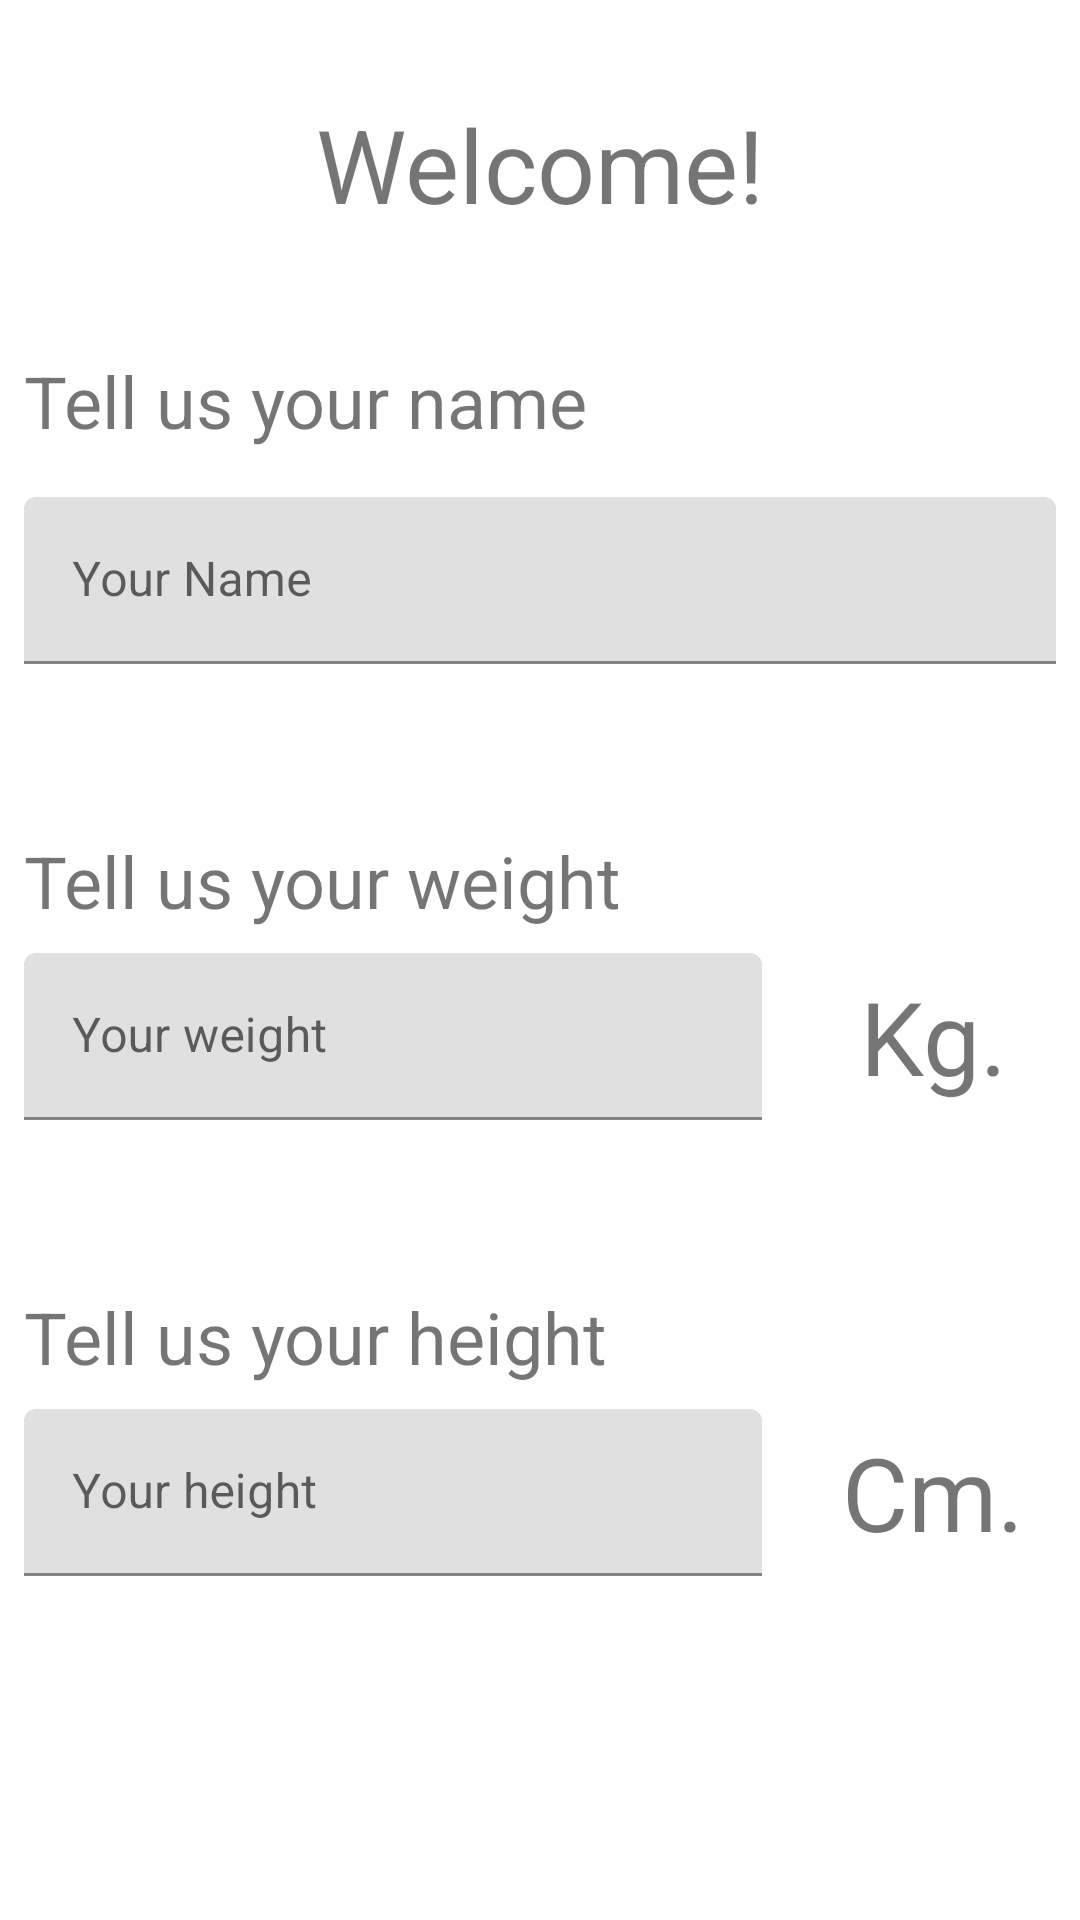

Reconstruct the res/layout file that produces this screen, plus the resources it refers to.
<!-- AndroidManifest.xml: application theme Theme.RunningTrackerApp -->
<!-- res/layout/fragment_user_info.xml -->
<?xml version="1.0" encoding="utf-8"?>
<LinearLayout xmlns:android="http://schemas.android.com/apk/res/android"
    xmlns:tools="http://schemas.android.com/tools"
    android:layout_width="match_parent"
    android:layout_height="match_parent"
    xmlns:app="http://schemas.android.com/apk/res-auto"
    android:orientation="vertical"
    tools:context=".onboarding.UserInfoFragment">

    <TextView
        android:id="@+id/textView"
        android:layout_width="match_parent"
        android:layout_height="wrap_content"
        android:layout_margin="32dp"
        android:gravity="center_horizontal"
        android:text="@string/welcome"
        android:textSize="34sp" />


    <TextView
        android:id="@+id/textView1"
        android:layout_width="match_parent"
        android:layout_height="wrap_content"
        android:layout_margin="8dp"
        android:text="@string/tell_us_your_name"
        android:textSize="24sp" />

    <com.google.android.material.textfield.TextInputLayout
        android:id="@+id/tilName"
        android:layout_width="match_parent"
        android:layout_height="wrap_content"
        android:layout_margin="8dp"
        app:layout_constraintBottom_toTopOf="@+id/constraintLayout"
        app:layout_constraintEnd_toEndOf="parent"
        app:layout_constraintHorizontal_bias="0.5"
        app:layout_constraintStart_toStartOf="parent"
        app:layout_constraintTop_toTopOf="parent">

        <com.google.android.material.textfield.TextInputEditText
            android:id="@+id/etName"
            android:layout_width="match_parent"
            android:layout_height="wrap_content"
            android:ems="10"
            android:hint="@string/your_name"
            android:inputType="textPersonName" />

    </com.google.android.material.textfield.TextInputLayout>

    <TextView
        android:id="@+id/textView2"
        android:layout_width="match_parent"
        android:layout_height="wrap_content"
        android:layout_marginStart="8dp"
        android:layout_marginTop="48dp"
        android:text="@string/tell_us_your_weight"
        android:textSize="24sp" />

    <LinearLayout
        android:layout_width="match_parent"
        android:layout_height="wrap_content"
        android:orientation="horizontal">

        <com.google.android.material.textfield.TextInputLayout
            android:id="@+id/tilWeight"
            android:layout_width="0dp"
            android:layout_height="wrap_content"
            android:layout_margin="8dp"
            android:layout_weight="3"
            app:layout_constraintBottom_toTopOf="@+id/constraintLayout"
            app:layout_constraintEnd_toEndOf="parent"
            app:layout_constraintHorizontal_bias="0.5"
            app:layout_constraintStart_toStartOf="parent"
            app:layout_constraintTop_toTopOf="parent">

            <com.google.android.material.textfield.TextInputEditText
                android:id="@+id/etWeight"
                android:layout_width="match_parent"
                android:layout_height="wrap_content"
                android:ems="10"
                android:hint="@string/your_weight"
                android:inputType="number" />

        </com.google.android.material.textfield.TextInputLayout>

        <TextView
            android:layout_width="0dp"
            android:layout_height="wrap_content"
            android:layout_margin="8dp"
            android:layout_weight="1"
            android:gravity="center_horizontal"
            android:text="@string/kg"
            android:textSize="34sp" />


    </LinearLayout>

    <TextView
        android:id="@+id/textView3"
        android:layout_width="match_parent"
        android:layout_height="wrap_content"
        android:layout_marginStart="8dp"
        android:layout_marginTop="48dp"
        android:text="@string/tell_us_your_height"
        android:textSize="24sp" />

    <LinearLayout
        android:layout_width="match_parent"
        android:layout_height="wrap_content"
        android:orientation="horizontal">

        <com.google.android.material.textfield.TextInputLayout
            android:id="@+id/tilHeight"
            android:layout_width="0dp"
            android:layout_height="wrap_content"
            android:layout_margin="8dp"
            android:layout_weight="3"
            app:layout_constraintBottom_toTopOf="@+id/constraintLayout"
            app:layout_constraintEnd_toEndOf="parent"
            app:layout_constraintHorizontal_bias="0.5"
            app:layout_constraintStart_toStartOf="parent"
            app:layout_constraintTop_toTopOf="parent">

            <com.google.android.material.textfield.TextInputEditText
                android:id="@+id/etHeight"
                android:layout_width="match_parent"
                android:layout_height="wrap_content"
                android:ems="10"
                android:hint="@string/your_height"
                android:inputType="number" />

        </com.google.android.material.textfield.TextInputLayout>

        <TextView
            android:layout_width="0dp"
            android:layout_height="wrap_content"
            android:layout_margin="8dp"
            android:layout_weight="1"
            android:gravity="center_horizontal"
            android:text="@string/cm"
            android:textSize="34sp" />


    </LinearLayout>


    <Button
        android:id="@+id/finishBttn"
        android:layout_width="wrap_content"
        android:layout_height="wrap_content"
        android:layout_gravity="end"
        android:layout_marginTop="100dp"
        android:layout_marginEnd="8dp"
        android:text="@string/_continue" />


</LinearLayout>
<!-- resources referenced by this layout -->
<resources>
  <string name="_continue">continue</string>
  <string name="cm">Cm.</string>
  <string name="kg">Kg.</string>
  <string name="tell_us_your_height">Tell us your height</string>
  <string name="tell_us_your_name">Tell us your name</string>
  <string name="tell_us_your_weight">Tell us your weight</string>
  <string name="welcome">Welcome!</string>
  <string name="your_height">Your height</string>
  <string name="your_name">Your Name</string>
  <string name="your_weight">Your weight</string>
  <style name="Theme.RunningTrackerApp" parent="Theme.MaterialComponents.DayNight.DarkActionBar">
          
          <item name="colorPrimary">@color/green_grey</item>
          <item name="colorPrimaryVariant">@color/hazel_green</item>
          <item name="colorOnPrimary">@color/white</item>
          
          <item name="colorSecondary">@color/peach_yellow</item>
          <item name="colorSecondaryVariant">@color/green_smoke</item>
          <item name="colorOnSecondary">@color/black</item>
          
          <item name="android:statusBarColor">?attr/colorPrimaryVariant</item>
          
          <item name="fontFamily">@font/lato_regular</item>
          <item name="alertDialogTheme">@style/AlertDialogTheme</item>
  
      </style>
  <color name="green_grey">#7D8F69</color>
  <color name="hazel_green">#557153</color>
  <color name="white">#FFFFFFFF</color>
  <color name="peach_yellow">#E6E5A3</color>
  <color name="green_smoke">#A9AF7E</color>
  <color name="black">#FF000000</color>
  <style name="AlertDialogTheme" parent="ThemeOverlay.MaterialComponents.Dialog.Alert">
          <item name="buttonBarPositiveButtonStyle">@style/PositiveButtonStyle</item>
          <item name="buttonBarNegativeButtonStyle">@style/NegativeButtonStyle</item>
      </style>
  <style name="PositiveButtonStyle" parent="Widget.MaterialComponents.Button.TextButton.Dialog">
          <item name="android:textColor">@color/colorAccent</item>
      </style>
  <style name="NegativeButtonStyle" parent="Widget.MaterialComponents.Button.TextButton.Dialog">
          <item name="android:textColor">@color/colorAccent</item>
      </style>
  <color name="colorAccent">#F0FF42</color>
</resources>
